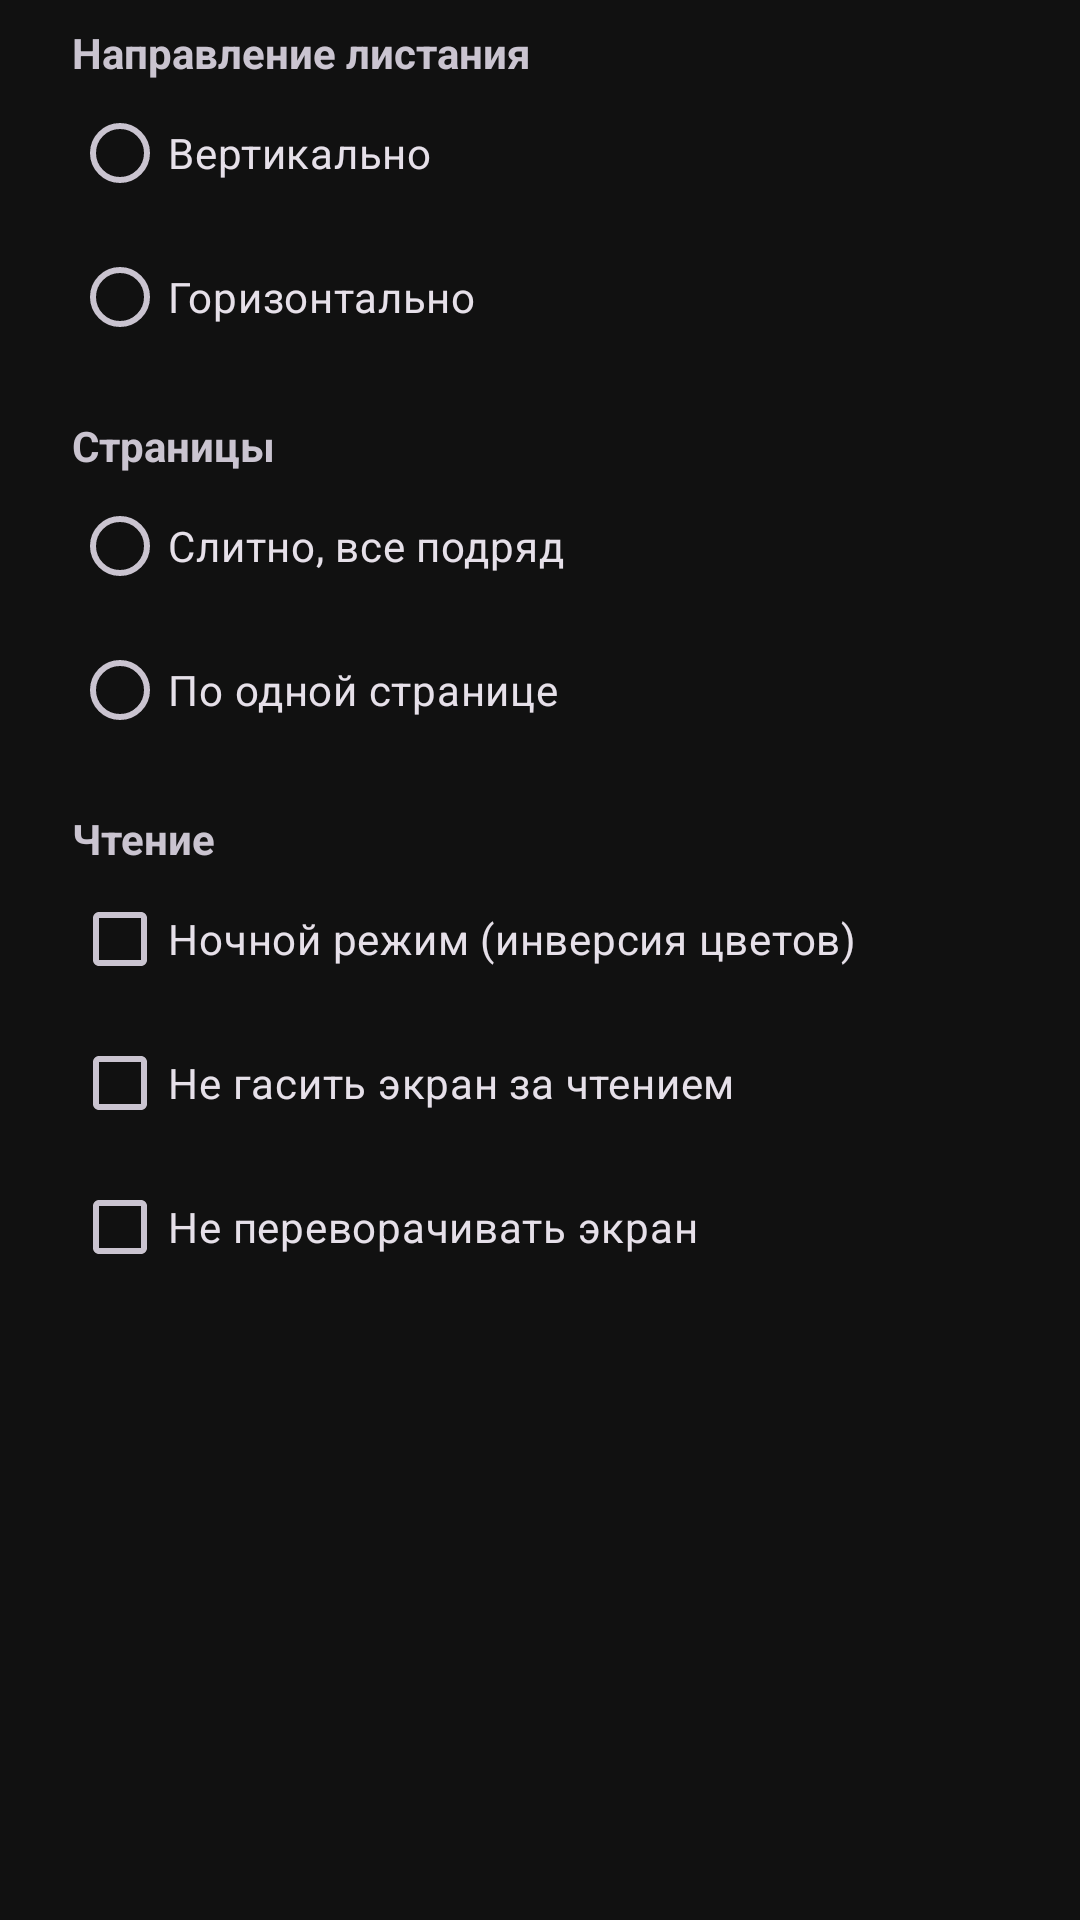

Produce the Android XML layout that renders to this screen, including the resource entries it uses.
<!-- AndroidManifest.xml: application theme Theme.PdfReader -->
<!-- res/layout/dialog_settings.xml -->
<?xml version="1.0" encoding="utf-8"?>
<ScrollView xmlns:android="http://schemas.android.com/apk/res/android"
    android:layout_width="match_parent"
    android:layout_height="wrap_content">

    <LinearLayout
        android:layout_width="match_parent"
        android:layout_height="wrap_content"
        android:orientation="vertical"
        android:paddingStart="24dp"
        android:paddingTop="8dp"
        android:paddingEnd="24dp">

        <TextView
            android:layout_width="wrap_content"
            android:layout_height="wrap_content"
            android:text="@string/settings_direction"
            android:textStyle="bold" />

        <RadioGroup
            android:id="@+id/rgDirection"
            android:layout_width="match_parent"
            android:layout_height="wrap_content">

            <RadioButton
                android:id="@+id/rbVertical"
                android:layout_width="wrap_content"
                android:layout_height="wrap_content"
                android:text="@string/settings_direction_vertical" />

            <RadioButton
                android:id="@+id/rbHorizontal"
                android:layout_width="wrap_content"
                android:layout_height="wrap_content"
                android:text="@string/settings_direction_horizontal" />
        </RadioGroup>

        <TextView
            android:layout_width="wrap_content"
            android:layout_height="wrap_content"
            android:layout_marginTop="16dp"
            android:text="@string/settings_pages"
            android:textStyle="bold" />

        <RadioGroup
            android:id="@+id/rgMode"
            android:layout_width="match_parent"
            android:layout_height="wrap_content">

            <RadioButton
                android:id="@+id/rbContinuous"
                android:layout_width="wrap_content"
                android:layout_height="wrap_content"
                android:text="@string/settings_pages_continuous" />

            <RadioButton
                android:id="@+id/rbSingle"
                android:layout_width="wrap_content"
                android:layout_height="wrap_content"
                android:text="@string/settings_pages_single" />
        </RadioGroup>

        <TextView
            android:layout_width="wrap_content"
            android:layout_height="wrap_content"
            android:layout_marginTop="16dp"
            android:text="@string/settings_reading"
            android:textStyle="bold" />

        <CheckBox
            android:id="@+id/cbNightMode"
            android:layout_width="match_parent"
            android:layout_height="wrap_content"
            android:text="@string/settings_night_mode" />

        <CheckBox
            android:id="@+id/cbKeepScreenOn"
            android:layout_width="match_parent"
            android:layout_height="wrap_content"
            android:text="@string/settings_keep_screen_on" />

        <CheckBox
            android:id="@+id/cbLockOrientation"
            android:layout_width="match_parent"
            android:layout_height="wrap_content"
            android:text="@string/settings_lock_orientation" />
    </LinearLayout>
</ScrollView>
<!-- resources referenced by this layout -->
<resources>
  <string name="settings_direction">Направление листания</string>
  <string name="settings_direction_horizontal">Горизонтально</string>
  <string name="settings_direction_vertical">Вертикально</string>
  <string name="settings_keep_screen_on">Не гасить экран за чтением</string>
  <string name="settings_lock_orientation">Не переворачивать экран</string>
  <string name="settings_night_mode">Ночной режим (инверсия цветов)</string>
  <string name="settings_pages">Страницы</string>
  <string name="settings_pages_continuous">Слитно, все подряд</string>
  <string name="settings_pages_single">По одной странице</string>
  <string name="settings_reading">Чтение</string>
  <style name="Theme.PdfReader" parent="Theme.Material3.Dark.NoActionBar">
          <item name="android:windowBackground">@color/reader_background</item>
          
          <item name="android:windowLayoutInDisplayCutoutMode" tools:targetApi="o_mr1">shortEdges</item>
      </style>
  <color name="reader_background">#FF111111</color>
</resources>
